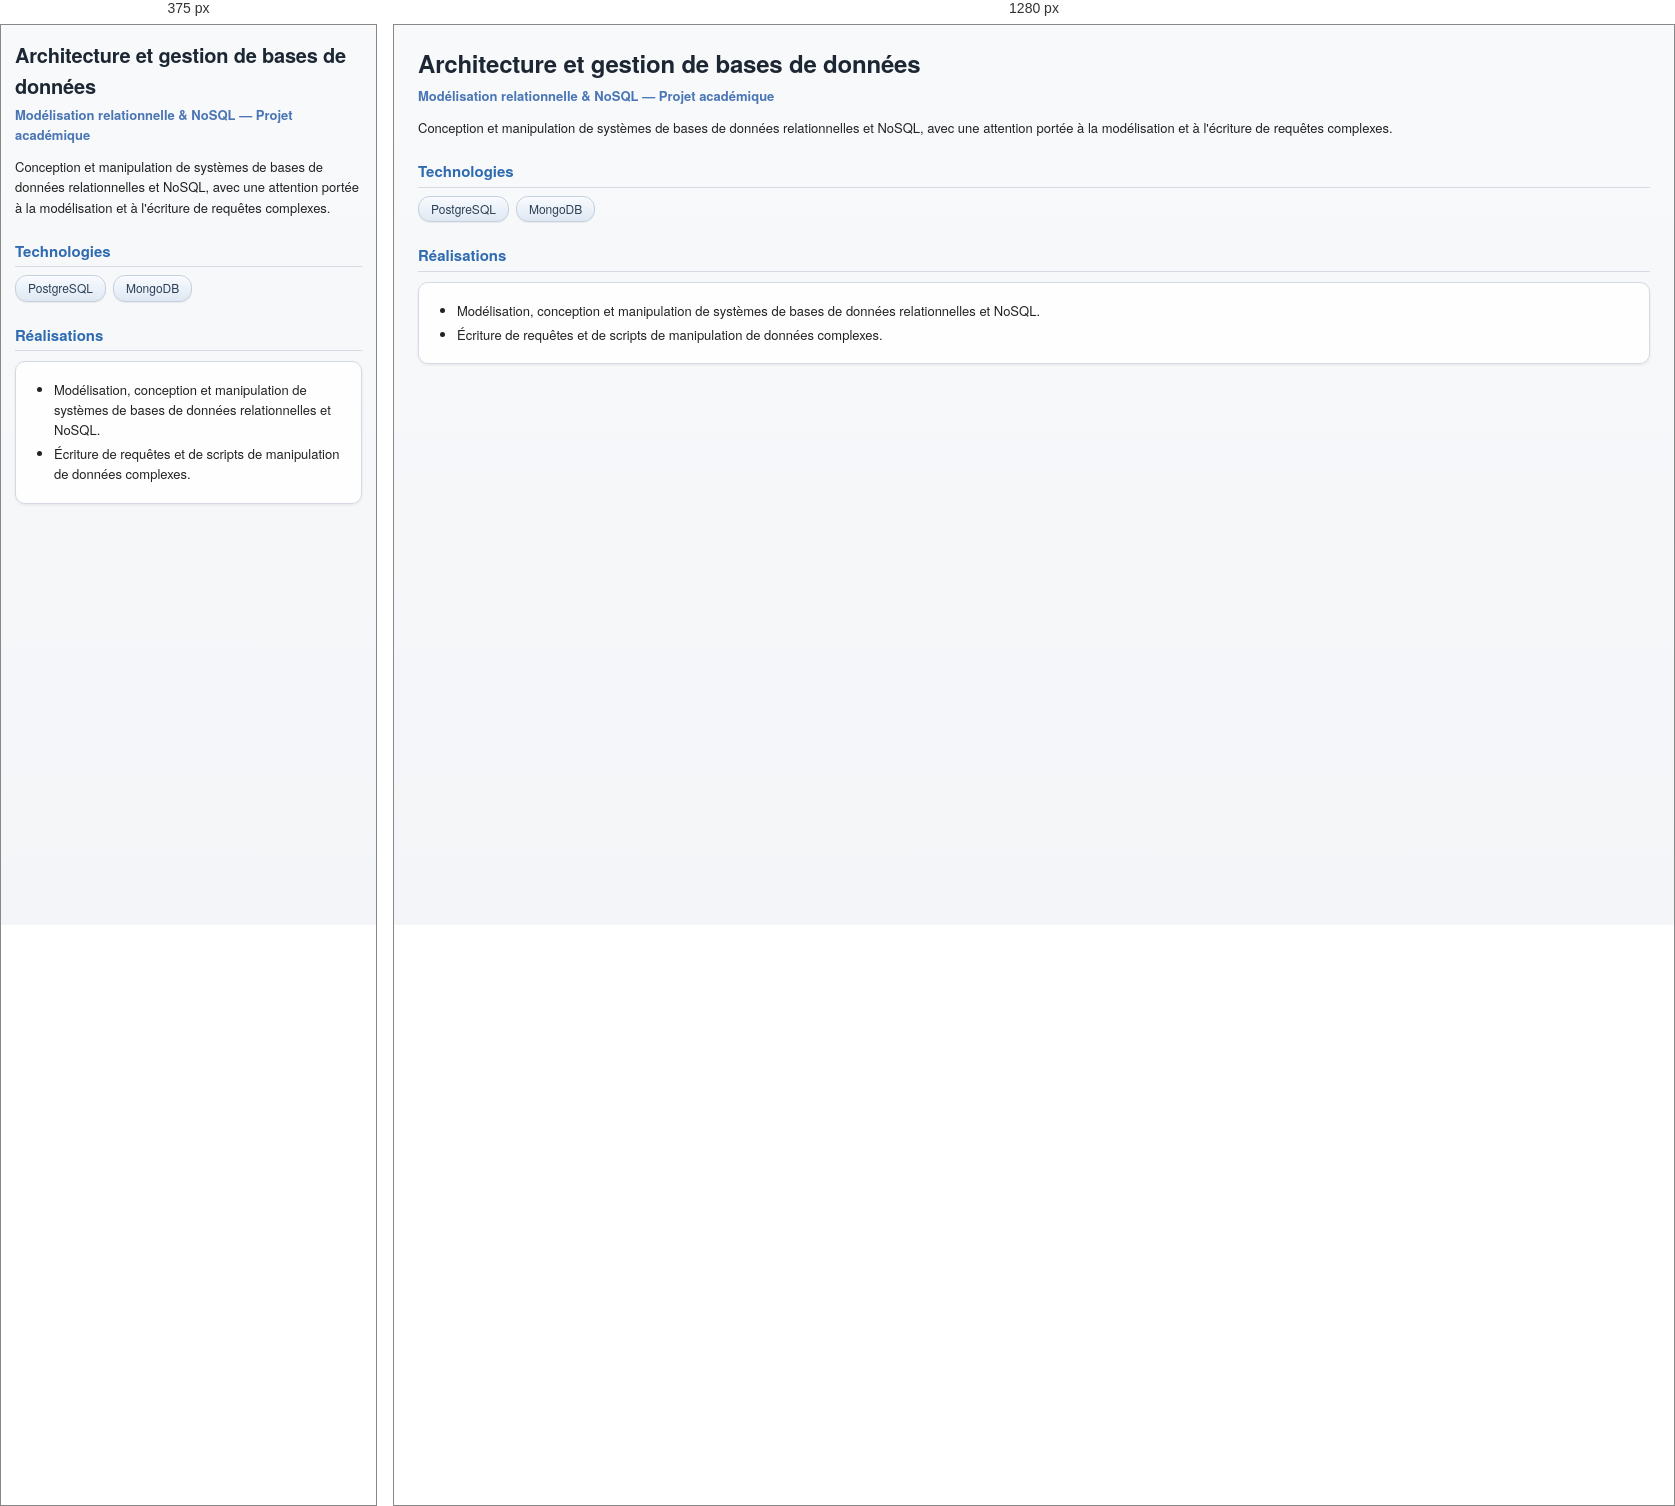
Rendered at 375 px and 1280 px, left to right.

<!-- file: projet-4.html -->
<!DOCTYPE html>
<html lang="fr">
<head>
    <meta charset="UTF-8">
    <meta name="viewport" content="width=device-width, initial-scale=1.0">
    <link rel="stylesheet" href="../css/pages.css">
    <title>Bases de données — Projet</title>
</head>
<body>
    <div class="content">
        <h1>Architecture et gestion de bases de données</h1>
        <p class="subtitle">Modélisation relationnelle &amp; NoSQL — Projet académique</p>
        <p>Conception et manipulation de systèmes de bases de données relationnelles et NoSQL, avec une attention portée à la modélisation et à l'écriture de requêtes complexes.</p>

        <h2>Technologies</h2>
        <div class="badges">
            <span class="badge">PostgreSQL</span>
            <span class="badge">MongoDB</span>
        </div>

        <h2>Réalisations</h2>
        <div class="panel">
            <ul>
                <li>Modélisation, conception et manipulation de systèmes de bases de données relationnelles et NoSQL.</li>
                <li>Écriture de requêtes et de scripts de manipulation de données complexes.</li>
            </ul>
        </div>
    </div>
</body>
</html>


/* @media block from pages.css */
@media (max-width: 680px) {
    .content {
        padding: 14px 14px 20px;
    }
    h1 {
        font-size: 20px;
    }
}